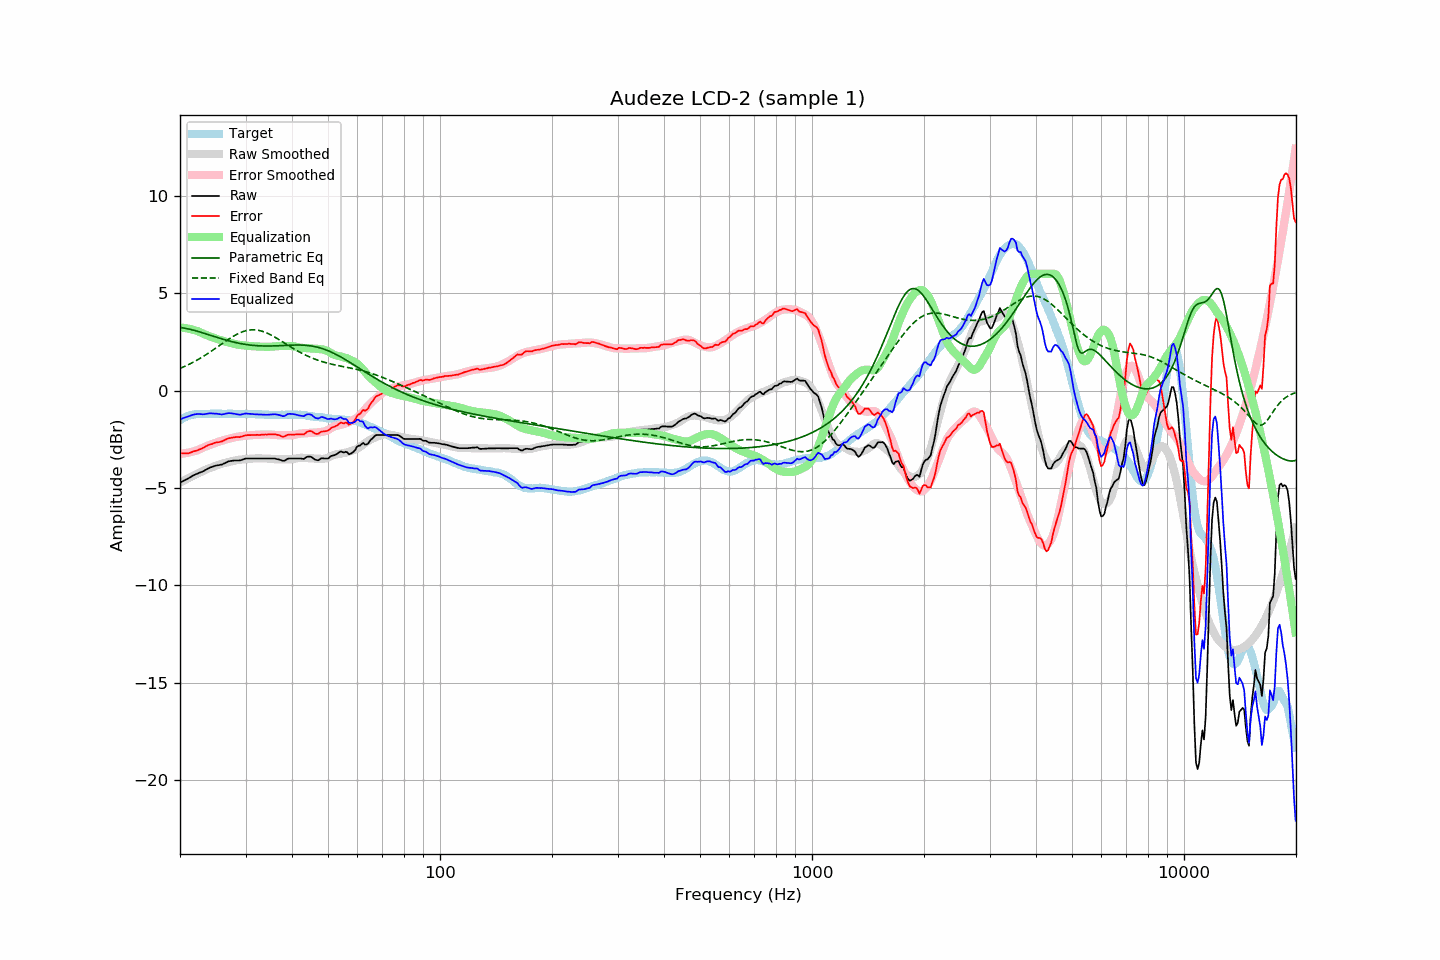

The table this chart was drawn from, first rows:
frequency, raw, error, smoothed, error_smoothed, equalization, parametric_eq, fixed_band_eq, equalized_raw, equalized_smoothed, target
20.00, -4.71, -3.20, -4.72, -3.24, 3.24, 3.24, 1.14, -1.47, -1.48, -1.51
20.20, -4.67, -3.21, -4.68, -3.23, 3.23, 3.23, 1.18, -1.44, -1.44, -1.46
20.40, -4.63, -3.22, -4.63, -3.23, 3.23, 3.22, 1.21, -1.41, -1.41, -1.41
20.61, -4.60, -3.21, -4.59, -3.21, 3.21, 3.20, 1.25, -1.38, -1.38, -1.38
20.81, -4.55, -3.22, -4.55, -3.20, 3.20, 3.19, 1.29, -1.35, -1.35, -1.33
21.02, -4.51, -3.22, -4.50, -3.18, 3.18, 3.17, 1.33, -1.33, -1.32, -1.29
21.23, -4.46, -3.19, -4.46, -3.17, 3.17, 3.15, 1.37, -1.30, -1.29, -1.27
21.44, -4.41, -3.16, -4.42, -3.15, 3.15, 3.13, 1.41, -1.27, -1.27, -1.25
21.66, -4.37, -3.13, -4.38, -3.13, 3.13, 3.11, 1.45, -1.24, -1.25, -1.23
21.87, -4.32, -3.10, -4.34, -3.10, 3.10, 3.09, 1.49, -1.22, -1.23, -1.22
22.09, -4.28, -3.08, -4.29, -3.08, 3.08, 3.07, 1.54, -1.20, -1.22, -1.20
22.31, -4.25, -3.06, -4.25, -3.05, 3.05, 3.04, 1.59, -1.20, -1.20, -1.19
22.54, -4.22, -3.02, -4.21, -3.02, 3.02, 3.02, 1.63, -1.20, -1.20, -1.19
22.76, -4.18, -2.99, -4.17, -2.98, 2.98, 3.00, 1.68, -1.21, -1.19, -1.19
22.99, -4.15, -2.95, -4.13, -2.94, 2.94, 2.97, 1.73, -1.21, -1.19, -1.20
23.22, -4.11, -2.91, -4.09, -2.90, 2.90, 2.94, 1.78, -1.21, -1.19, -1.20
23.45, -4.06, -2.86, -4.06, -2.87, 2.87, 2.92, 1.84, -1.20, -1.19, -1.20
23.69, -4.02, -2.82, -4.02, -2.84, 2.84, 2.89, 1.89, -1.18, -1.19, -1.19
23.92, -3.97, -2.78, -3.99, -2.80, 2.80, 2.87, 1.94, -1.17, -1.19, -1.19
24.16, -3.93, -2.75, -3.96, -2.77, 2.77, 2.84, 2.00, -1.16, -1.19, -1.19
24.40, -3.91, -2.74, -3.93, -2.74, 2.74, 2.81, 2.05, -1.17, -1.19, -1.18
24.65, -3.88, -2.70, -3.90, -2.71, 2.71, 2.79, 2.11, -1.17, -1.19, -1.19
24.89, -3.85, -2.67, -3.87, -2.68, 2.68, 2.76, 2.17, -1.17, -1.19, -1.19
25.14, -3.83, -2.65, -3.84, -2.65, 2.65, 2.73, 2.23, -1.18, -1.19, -1.19
25.39, -3.82, -2.65, -3.81, -2.62, 2.62, 2.71, 2.28, -1.20, -1.18, -1.18
25.65, -3.80, -2.63, -3.78, -2.60, 2.60, 2.68, 2.34, -1.21, -1.18, -1.18
25.91, -3.79, -2.61, -3.75, -2.57, 2.57, 2.66, 2.40, -1.23, -1.18, -1.19
26.16, -3.75, -2.56, -3.73, -2.55, 2.55, 2.63, 2.46, -1.21, -1.18, -1.19
26.43, -3.72, -2.53, -3.71, -2.52, 2.52, 2.61, 2.51, -1.19, -1.19, -1.19
26.69, -3.67, -2.48, -3.69, -2.50, 2.50, 2.59, 2.57, -1.17, -1.19, -1.19
26.96, -3.63, -2.45, -3.67, -2.48, 2.48, 2.56, 2.63, -1.16, -1.19, -1.18
27.23, -3.61, -2.43, -3.65, -2.46, 2.46, 2.54, 2.68, -1.16, -1.19, -1.18
27.50, -3.60, -2.42, -3.63, -2.44, 2.44, 2.52, 2.73, -1.17, -1.19, -1.18
27.77, -3.59, -2.40, -3.61, -2.42, 2.42, 2.50, 2.78, -1.18, -1.19, -1.19
28.05, -3.58, -2.39, -3.59, -2.40, 2.40, 2.48, 2.83, -1.19, -1.19, -1.19
28.33, -3.58, -2.38, -3.57, -2.38, 2.38, 2.46, 2.88, -1.21, -1.19, -1.20
28.62, -3.58, -2.38, -3.56, -2.36, 2.36, 2.44, 2.92, -1.22, -1.20, -1.21
28.90, -3.58, -2.39, -3.55, -2.35, 2.35, 2.43, 2.96, -1.23, -1.20, -1.20
29.19, -3.56, -2.36, -3.54, -2.34, 2.34, 2.41, 2.99, -1.23, -1.20, -1.21
29.48, -3.53, -2.35, -3.53, -2.33, 2.33, 2.40, 3.02, -1.21, -1.20, -1.19
29.78, -3.50, -2.31, -3.52, -2.32, 2.32, 2.38, 3.05, -1.18, -1.20, -1.20
30.08, -3.48, -2.29, -3.51, -2.31, 2.31, 2.37, 3.08, -1.17, -1.20, -1.19
30.38, -3.48, -2.28, -3.50, -2.30, 2.30, 2.36, 3.09, -1.18, -1.20, -1.20
30.68, -3.48, -2.28, -3.50, -2.29, 2.29, 2.35, 3.11, -1.19, -1.20, -1.20
30.99, -3.48, -2.28, -3.49, -2.29, 2.29, 2.34, 3.12, -1.20, -1.20, -1.20
31.30, -3.48, -2.28, -3.49, -2.28, 2.28, 2.33, 3.12, -1.20, -1.20, -1.21
31.61, -3.48, -2.28, -3.48, -2.27, 2.27, 2.32, 3.12, -1.21, -1.21, -1.21
31.93, -3.48, -2.28, -3.48, -2.27, 2.27, 2.31, 3.12, -1.22, -1.21, -1.21
32.24, -3.48, -2.27, -3.48, -2.27, 2.27, 2.31, 3.11, -1.22, -1.21, -1.22
32.57, -3.48, -2.27, -3.48, -2.26, 2.26, 2.30, 3.09, -1.22, -1.22, -1.21
32.89, -3.48, -2.27, -3.48, -2.26, 2.26, 2.30, 3.07, -1.23, -1.22, -1.21
33.22, -3.48, -2.26, -3.48, -2.26, 2.26, 2.29, 3.05, -1.23, -1.22, -1.22
33.55, -3.48, -2.26, -3.48, -2.25, 2.25, 2.29, 3.02, -1.23, -1.23, -1.23
33.89, -3.48, -2.25, -3.48, -2.25, 2.25, 2.29, 2.99, -1.24, -1.23, -1.24
34.23, -3.48, -2.26, -3.48, -2.25, 2.25, 2.29, 2.96, -1.24, -1.23, -1.23
34.57, -3.48, -2.24, -3.49, -2.25, 2.25, 2.29, 2.92, -1.24, -1.24, -1.24
34.92, -3.48, -2.24, -3.50, -2.26, 2.26, 2.29, 2.88, -1.23, -1.24, -1.24
35.27, -3.48, -2.24, -3.50, -2.26, 2.26, 2.29, 2.84, -1.22, -1.24, -1.24
35.62, -3.48, -2.24, -3.51, -2.27, 2.27, 2.29, 2.79, -1.22, -1.24, -1.25
35.97, -3.48, -2.24, -3.52, -2.27, 2.27, 2.30, 2.75, -1.21, -1.24, -1.25
... 635 more rows
